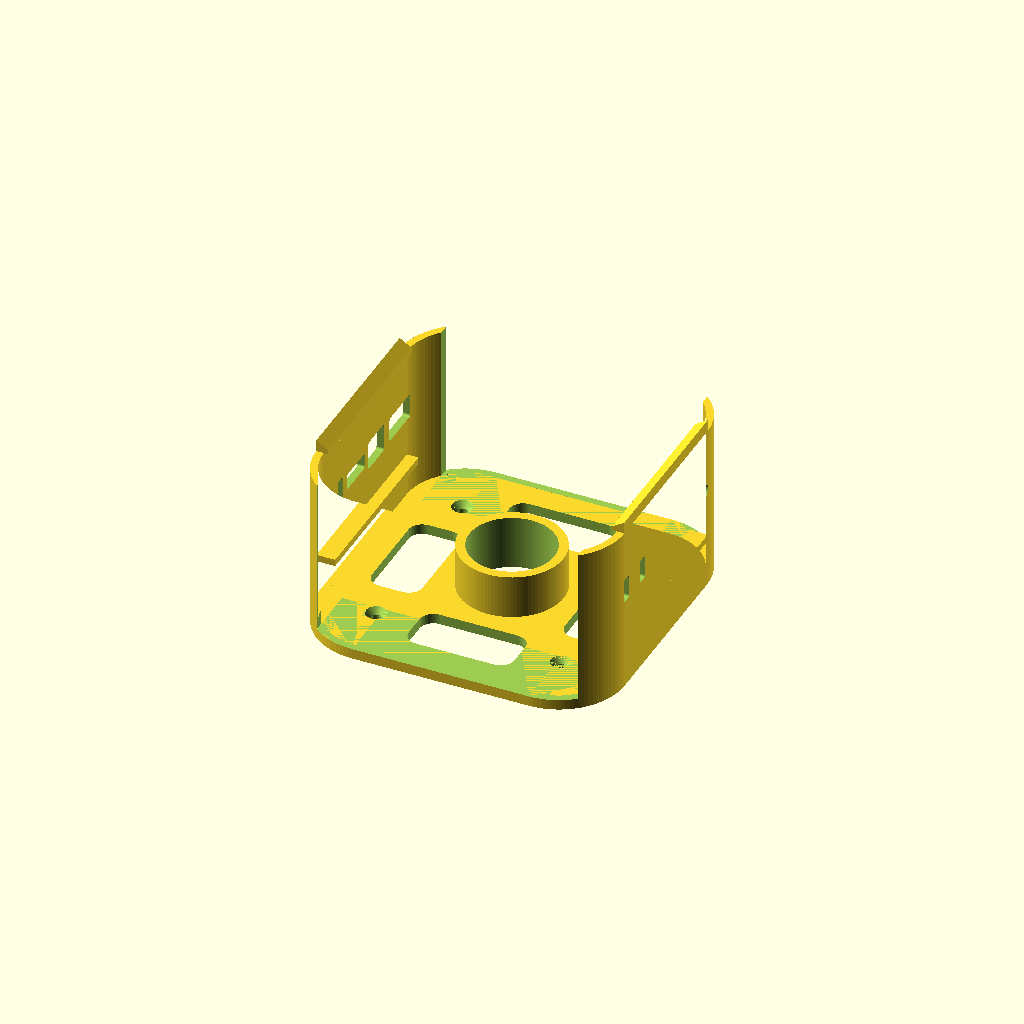
Cell 1: rendered with the file's own defaults.
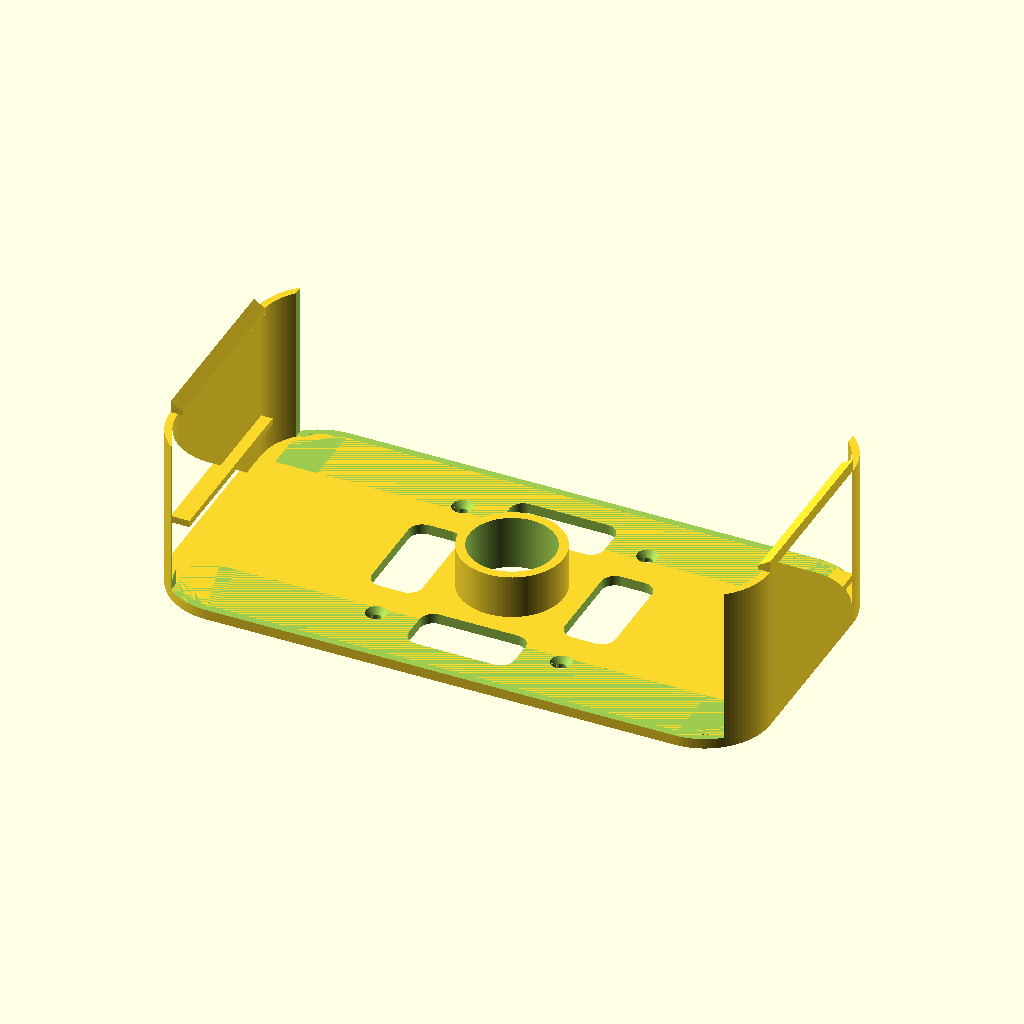
Cell 2: mini_w = 254 (everything else at default).
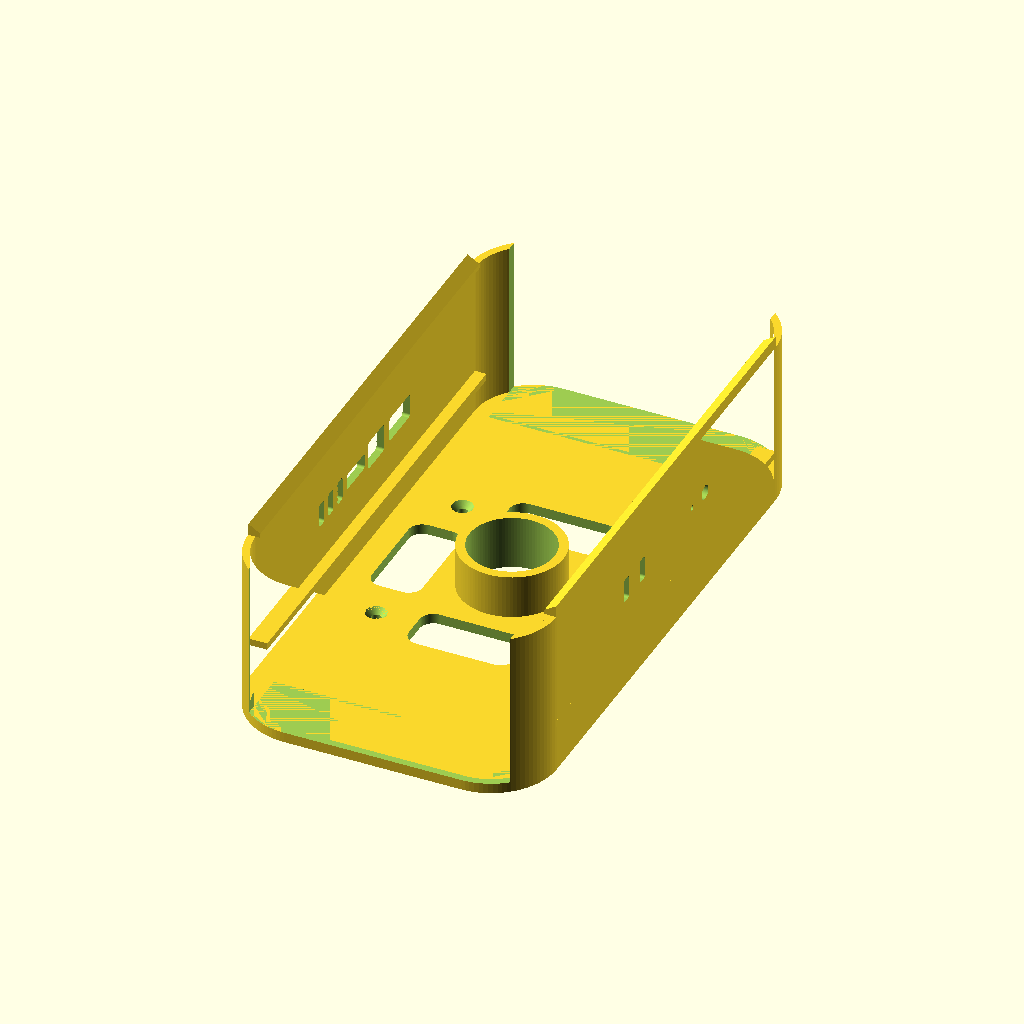
Cell 3: mini_h = 254 (everything else at default).
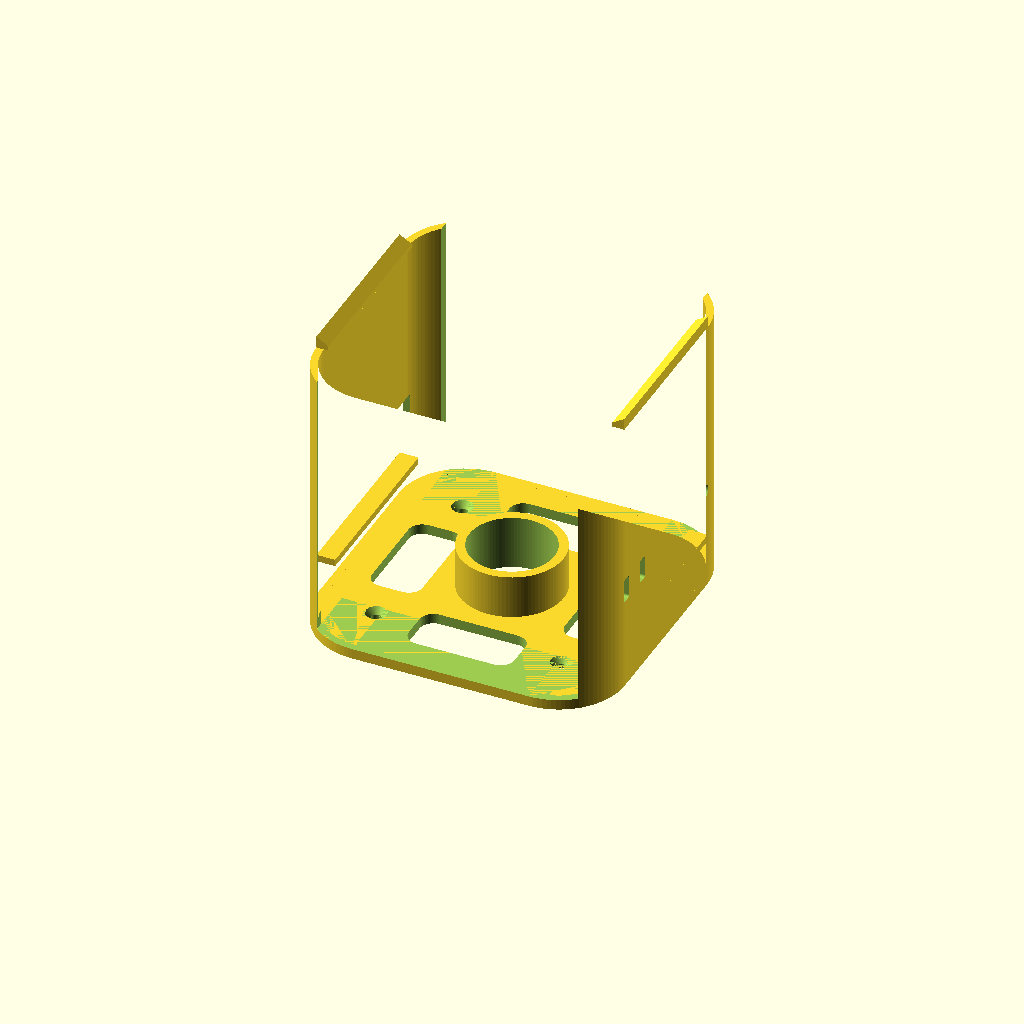
Cell 4: the same model with mini_t = 100.
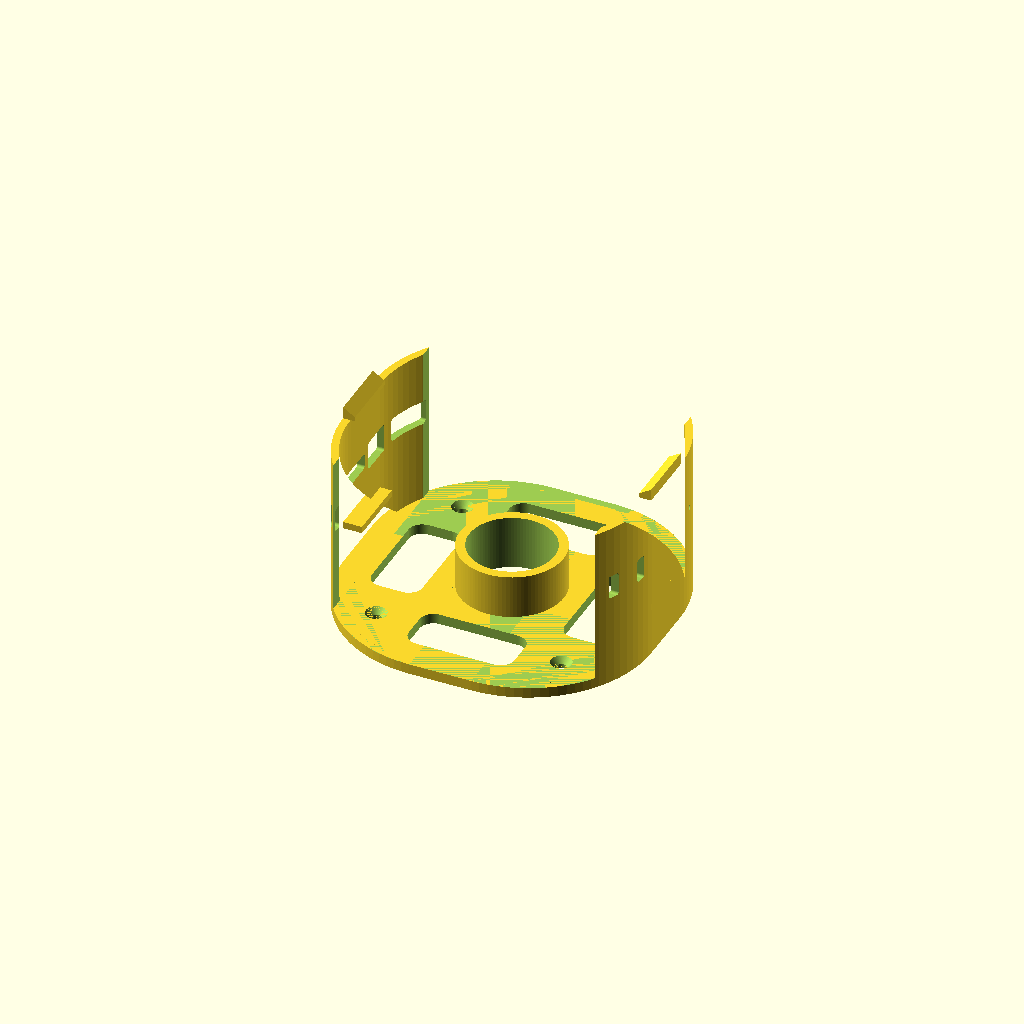
Cell 5 — corner_r set to 50, the other parameters unchanged.
All cells are drawn from one camera (rotation 55°, 0°, 25°, orthographic, colour scheme Cornfield), so only the parameter changes between them.
The OpenSCAD source (versions/v07_bored-standoff_lightened-plate.scad):
// ============================================================
//  Mac Mini (M4 / M4 Pro) Wall Mount  —  parametric, corner-hugging
//  Spec: docs/superpowers/specs/2026-06-17-macmini-wall-mount-design.md
//
//  Orientation (mounted on wall, +Z = out of wall toward room):
//    - Apple-logo (top) face   -> room (+Z)
//    - Bottom face (intake+power button) -> wall, held off by standoff
//    - Back edge (6 ports + exhaust) -> DOWN (-Y), open
//    - Front edge (USB-C + headphone) -> UP (+Y), open
//
//  Retention: four corner pockets conform to the Mini's 25 mm rounded
//  corners and cup them -> they hold the Mini in-plane (incl. its weight)
//  with no separate ledges. Flexible left/right side rails carry snap
//  hooks that retain it in Z. Central standoff sets the air/finger gap.
//  Top & bottom straight edges are left open for the ports + exhaust.
//  Print backplate-down (no supports); material: ASA.
// ============================================================

/* ---------- Mac Mini dimensions (Apple M4/M4 Pro chassis) ---------- */
mini_w   = 127;   // width  (X)
mini_h   = 127;   // height (Y)
mini_t   = 50;    // thickness (Z, wall -> room)
corner_r = 25;    // rounded-corner radius (measured from Macmini.glb; tunable)

/* ---------- Fit / structure ---------- */
fit      = 0.4;   // per-side clearance around the Mini
gap      = 19.05; // back spacer = 3/4 inch (intake gap + power-button access)
back_th  = 4.5;   // backplate thickness
wall_th  = 3.2;   // capture-wall thickness
lip_flat = 2.0;   // flat catch depth of the side snap hooks
screw_xy = 40.3;  // screw-hole position (moved 1/2 inch toward centre, from 53)
ridge_w  = 5;     // rest-ridge protrusion from the side rails (Mini base sits on it)
ridge_h  = 3;     // rest-ridge thickness (top flush with the Mini base)
port_post = 7;    // structure kept at each END of the open port edges
                  // (opening width = mini_w + 2*fit - 2*port_post). Ports
                  // span nearly full width, so this is decoupled from corner_r.

/* ---------- Wall screws (#8 wood screw / drywall anchor) ---------- */
screw_d  = 4.5;   // shank clearance
head_d   = 9.0;   // countersink head dia
csink    = 2.6;   // countersink depth

/* ---------- Airflow vents in the side rails ---------- */
vent     = false; // airflow vents CLOSED
vent_h   = 16;    // slot height (Y)
vent_z0  = 8;     // slot bottom (Z)
vent_z1  = gap;   // slot top (Z)

$fn = 96;

/* ---------- Derived ---------- */
sw  = mini_w + 2*fit;          // slot width
sh  = mini_h + 2*fit;          // slot height
cr  = corner_r + fit;          // slot corner radius
ow  = sw + 2*wall_th;          // frame outer width
oh  = sh + 2*wall_th;          // frame outer height
orr = cr + wall_th;            // frame outer corner radius
zmb = back_th + gap;           // Mini bottom (intake/wall) face (Z)
zmt = zmb + mini_t;            // Mini top (logo/room) face (Z)
port_z = zmb + 22;             // port band centre: ~22mm above the wall-side face
rx  = sw/2;                    // inner face of side rail (X)
sy  = sh/2 - corner_r;         // half-length of a straight side edge (Y)
ox  = sw/2 - port_post;        // half-width of open top/bottom port section (X)
ex  = screw_xy;                // screw X (within minimized footprint)
ey  = screw_xy;                // screw Y (within minimized footprint)

/* ============================================================ */

// 2D rounded rectangle, w x h, corner radius r, centred
module rrect(w, h, r) offset(r) square([w - 2*r, h - 2*r], center = true);

module backplate() {
    // minimized footprint: just the rounded frame body, no protruding screw ears
    linear_extrude(back_th)
        rrect(ow, oh, orr);
}

standoff_d    = 45;        // round spacer outer diameter
standoff_bore = 45 - 2*4;  // hollow bore (4 mm ring wall) — bored through the backplate in mount()
lighten       = true;      // lightening windows in the wall plate
lighten_d     = 42;        // radial position of each window (N/S/E/W, clear of the corner screws)

module lighten_holes() {
    for (a = [0, 90, 180, 270])
        rotate([0, 0, a]) translate([0, lighten_d, -1])
            linear_extrude(back_th + 2)
                offset(6) square([34, 10], center = true);   // ~46 x 22 rounded window
}

module standoff() {
    // central pad that contacts the Mini's base puck (bored hollow in mount())
    cylinder(h = zmb, d = standoff_d);
}

// rest ridges: ledges on the side rails the Mini's base perimeter sits on
module rest_ridge_right() {
    translate([rx - ridge_w, -sy, zmb - ridge_h])
        cube([ridge_w + wall_th, 2*sy, ridge_h]);
}
module rest_ridges() { rest_ridge_right(); mirror([1,0,0]) rest_ridge_right(); }

// Rounded capture frame, full height, with top & bottom straight sections opened
module frame() {
    difference() {
        linear_extrude(zmt)
            difference() { rrect(ow, oh, orr); rrect(sw, sh, cr); }
        // open the top & bottom port edges across the full opening width.
        // cut from the start of the corner arc (sh/2 - corner_r) outward, so
        // the rounded corner material in front of the outer ports is removed
        // too. stops short of the central standoff (y stays > slot-corner).
        oy0 = sh/2 - corner_r - 2;
        oy1 = oh/2 + 2;
        for (s = [-1, 1])
            translate([-ox, (s > 0) ? oy0 : -oy1, back_th])
                cube([2*ox, oy1 - oy0, zmt - back_th + 10]);
    }
}

// Snap hook sitting on top of one side rail (right); left = mirror.
module side_hook_right() {
    pts = [
        [rx - lip_flat, zmt],                       // catch tip (over the Mini)
        [rx + wall_th,  zmt],                        // outer (over the wall top)
        [rx + wall_th,  zmt + wall_th + lip_flat],
        [rx - lip_flat, zmt + lip_flat]              // 45-deg self-supporting top
    ];
    translate([0, sy, 0])
        rotate([90, 0, 0])
            linear_extrude(height = 2*sy)            // only along the straight edge
                polygon(pts);
}

module side_hooks() {
    side_hook_right();
    mirror([1,0,0]) side_hook_right();
}

module screw_hole() {
    translate([0,0,-1]) cylinder(h = back_th + 2, d = screw_d);
    translate([0,0,back_th - csink])
        cylinder(h = csink + 0.01, d1 = screw_d, d2 = head_d);
}

module vents_right() {
    for (yy = [-24, 0, 24])
        translate([rx - 2, yy - vent_h/2, vent_z0])
            cube([wall_th + 4, vent_h, vent_z1 - vent_z0]);
}

/* ---------- Port cutouts (traced from Macmini.glb, +1mm clearance) ----------
   Mini rotated so its port faces meet the side rails (logo faces room).
   Each entry = [ Y centre, width(Y), height(Z) ];  height < 0 = round port. */
cut_ports  = true;
back_ports = [        // 6 ports on the -X rail
    [-40.75,  4.7, 10.5],   // Thunderbolt 1
    [-32.25,  4.7, 10.5],   // Thunderbolt 2
    [-23.65,  4.7, 10.5],   // Thunderbolt 3
    [ -9.00, 17.1,  7.0],   // HDMI
    [ 10.00, 14.6, 12.6],   // Ethernet
    [ 32.05, 19.1, 10.7],   // Power
];
front_ports = [       // 3 ports on the +X rail
    [-37.00,  4.7, 10.5],   // USB-C
    [-22.10,  4.7, 10.5],   // USB-C
    [ 36.40,  6.2, -6.2],   // headphone (round)
];

// Power-status LED hole (NOT in the GLB -- position estimated; verify on a real unit)
led    = true;
led_y  = 24.4;         // front, between the USB-C pair and the headphone (loop-selected off the model)
led_z  = 45.7;         // port-band height (the flush ~1.9mm status light)
led_d  = 2.2;          // very small circle, plain through-hole (no inlay)

module port_slot(sgn, yc, w, h, zc = port_z, r = 1.2) {
    translate([sgn * 65, yc, zc])
        rotate([0, 90, 0]) {
            if (h < 0)
                cylinder(h = 40, d = w, center = true);          // round
            else
                linear_extrude(height = 40, center = true)       // rounded rect
                    offset(r) square([max(h-2*r,0.1), max(w-2*r,0.1)], center = true);
        }
}
module port_cuts() {
    for (p = back_ports)  port_slot(-1, p[0], p[1], p[2]);
    for (p = front_ports) port_slot( 1, p[0], p[1], p[2]);
    if (led) port_slot(1, led_y, led_d, -led_d, led_z);   // round LED hole, front rail
}

module mount() {
    difference() {
        union() {
            backplate();
            standoff();
            frame();
            side_hooks();
            rest_ridges();
        }
        for (a = [-1, 1], b = [-1, 1])               // 4 wall screws
            translate([a*ex, b*ey, 0]) screw_hole();
        translate([0, 0, -1])                        // hollow standoff, bored clean through the backplate
            cylinder(h = zmb + 2, d = standoff_bore);
        if (lighten) lighten_holes();                // lightening windows in the wall plate
        if (vent) { vents_right(); mirror([1,0,0]) vents_right(); }
        if (cut_ports) port_cuts();                  // port holes in the side rails
    }
}

mount();
Parameter table extracted from the source (name, type, default, range or options):
mini_w: number, default 127
mini_h: number, default 127
mini_t: number, default 50
corner_r: number, default 25
fit: number, default 0.4
gap: number, default 19.05
back_th: number, default 4.5
wall_th: number, default 3.2
lip_flat: number, default 2
screw_xy: number, default 40.3
ridge_w: number, default 5
ridge_h: number, default 3
port_post: number, default 7
screw_d: number, default 4.5
head_d: number, default 9
csink: number, default 2.6
vent: bool, default false
vent_h: number, default 16
vent_z0: number, default 8
